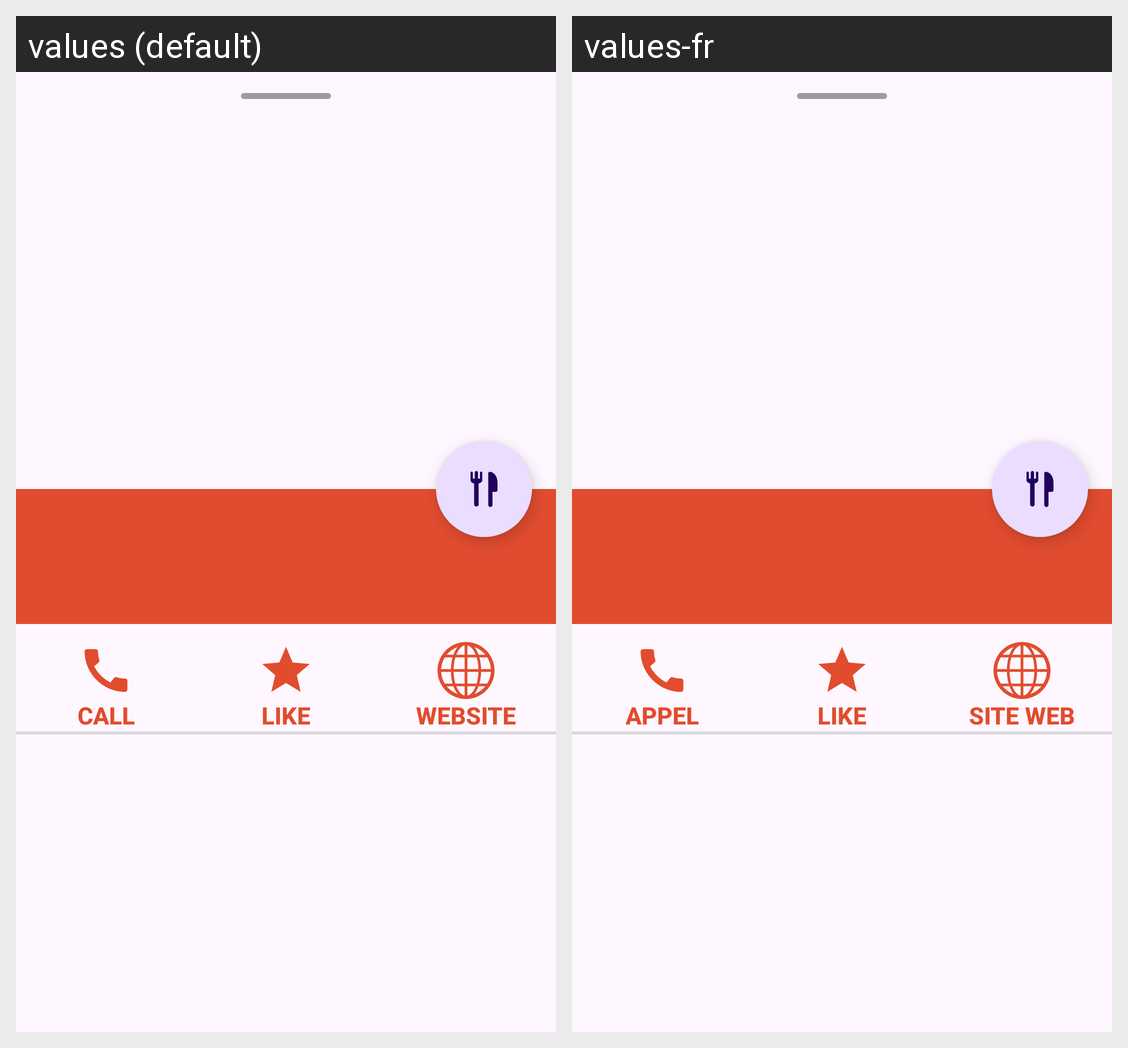

The Android screen above is rendered under two locales of the same app. Produce the string resources it draws, with the default and per-locale values.
Android screen res/layout/fragment_detail.xml rendered under 2 locales, left to right: values (default), values-fr. Device: Nexus 5 (rendered at 1080×1920; each locale shown at half size, 540×960, under a caption strip naming it); theme Theme.MyApplication.
Strings drawn on this screen, with the default value and each locale's value (text and hints the layout hard-codes, and strings that could not be matched under every locale, appear in the picture but are not listed):

call_xml
  values: CALL
  values-fr: APPEL

like_xml
  values: LIKE
  values-fr: LIKE

website_xml
  values: WEBSITE
  values-fr: SITE WEB
